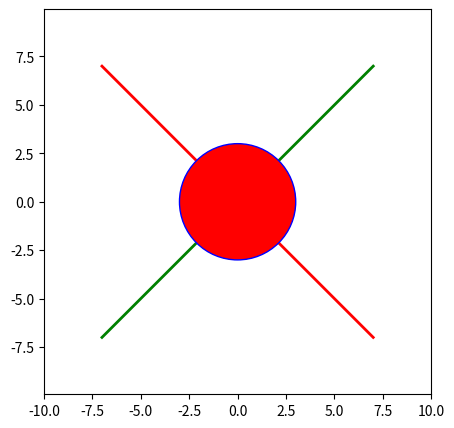

This chart was generated by the following Python code:
#!/usr/bin/env python3
# -*- coding: utf-8 -*-

"""
Define the *Z order* of drawn objects

See http://matplotlib.org/examples/pylab_examples/zorder_demo.html
"""

import numpy as np
import matplotlib.pyplot as plt

import matplotlib.patches as patches
import matplotlib.lines as mlines

# Plot data #################

fig, ax = plt.subplots(figsize=(5, 5))
ax.axis('equal')
plt.axis([-10, 10, -10, 10])

# Example background object with plot
ax.plot((-7, 7), (7, -7), lw=2, color="r", zorder=1)

# Example background object with patch
line = mlines.Line2D((-7, 7), (-7, 7), lw=2, color="g")
line.set_zorder(1)     # <- PUT THE LINE BELOW THE CIRCLE
ax.add_line(line)

# Foreground object
circle = patches.Circle((0, 0), 3, fill=True, edgecolor="b", facecolor="r")
circle.set_zorder(2)   # <- PUT THE CIRCLE ON TOP
ax.add_patch(circle)

# Save file #################

plt.savefig("zorder.png")

# Plot ######################

plt.show()
